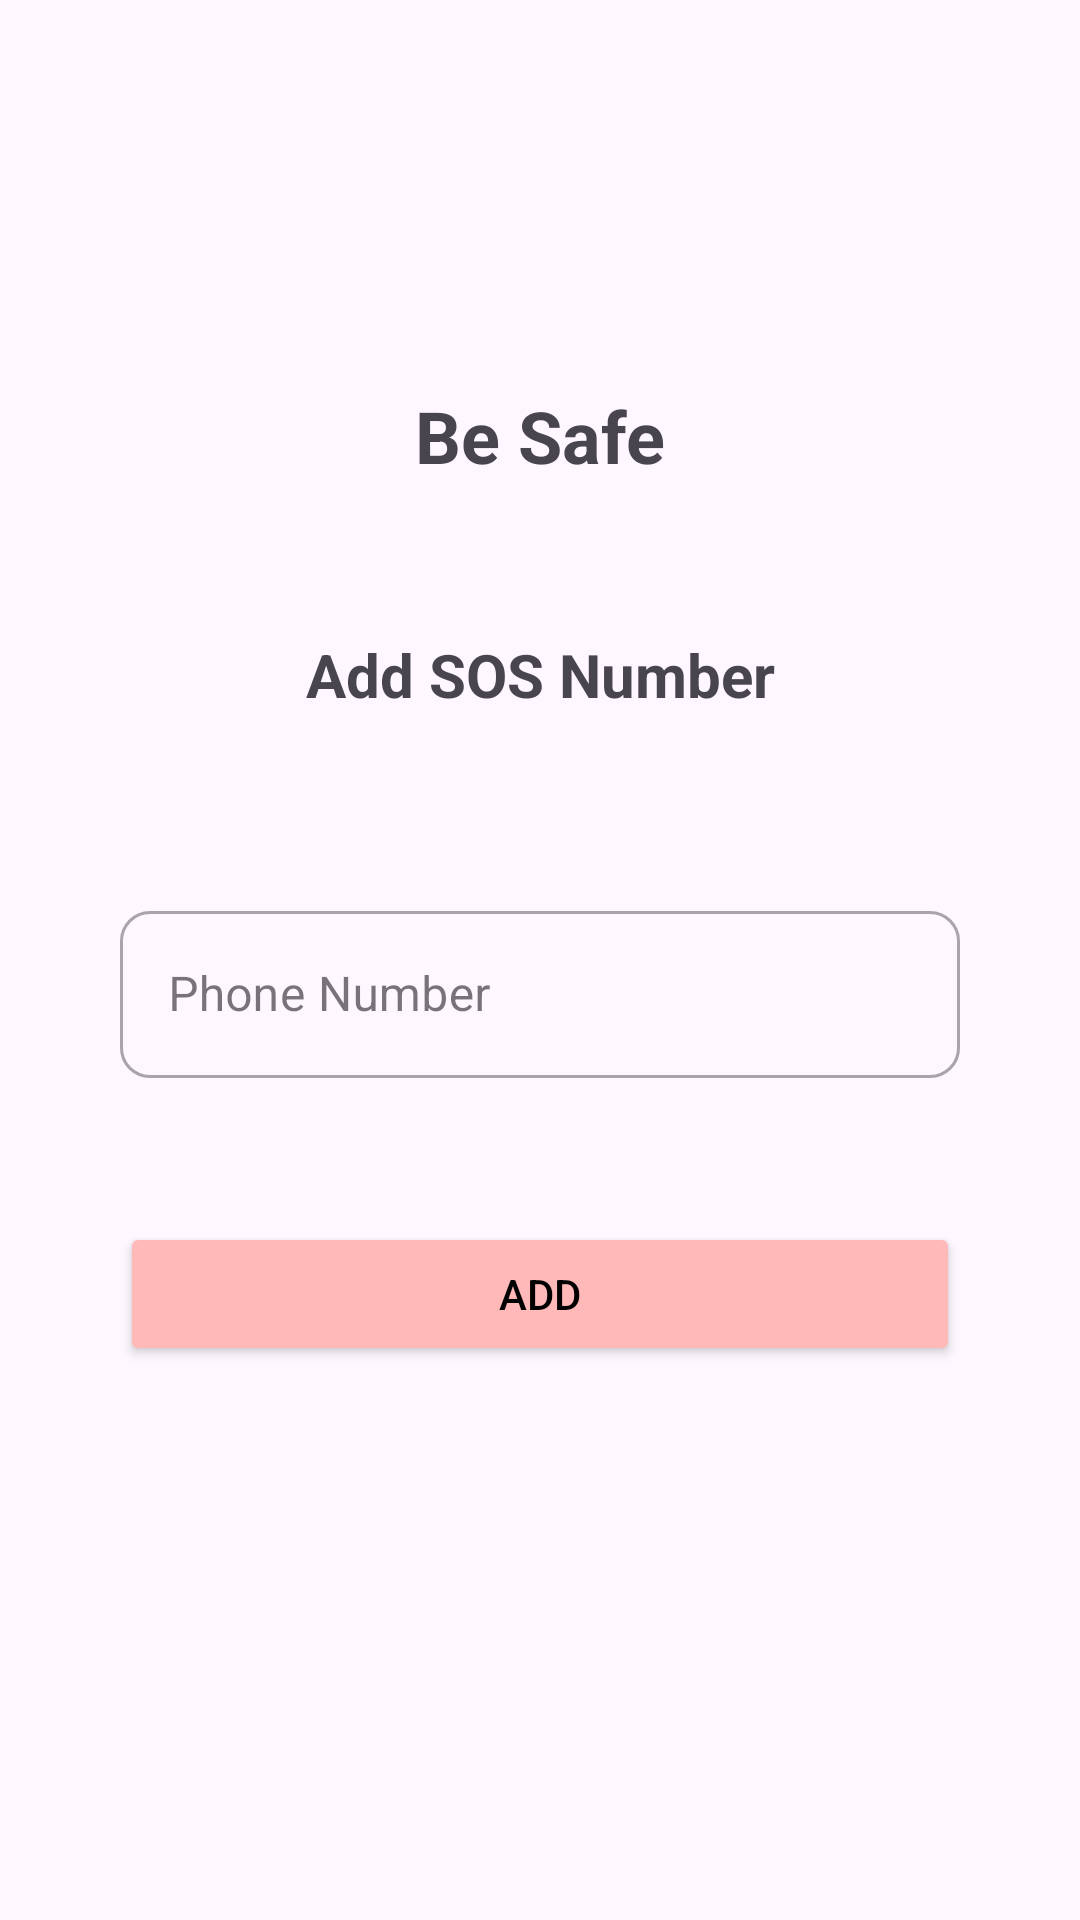

Here is an Android app screen rendered from its layout file. Give the layout XML and the strings, colors and styles it references.
<!-- AndroidManifest.xml: application theme Theme.BeSafeApp -->
<!-- res/layout/addsos.xml -->
<?xml version="1.0" encoding="utf-8"?>
<LinearLayout xmlns:android="http://schemas.android.com/apk/res/android"
    xmlns:app="http://schemas.android.com/apk/res-auto"
    xmlns:tools="http://schemas.android.com/tools"
    android:layout_width="match_parent"
    android:layout_height="match_parent"
    android:padding="40dp">

    <LinearLayout
        android:layout_width="match_parent"
        android:layout_height="match_parent"
        android:orientation="vertical">

        <Space
            android:layout_width="match_parent"
            android:layout_height="89dp" />

        <TextView
            android:id="@+id/textView"
            android:layout_width="match_parent"
            android:layout_height="wrap_content"
            android:textSize="24dp"
            android:textAlignment="center"
            android:textStyle="bold"
            android:text="Be Safe" />

        <Space
            android:layout_width="match_parent"
            android:layout_height="50dp" />

        <TextView
            android:id="@+id/textView4"
            android:layout_width="match_parent"
            android:layout_height="wrap_content"
            android:textAlignment="center"
            android:textSize="20dp"
            android:textStyle="bold"
            android:text="Add SOS Number" />


        <Space
            android:layout_width="match_parent"
            android:layout_height="40dp" />


        <Space
            android:layout_width="match_parent"
            android:layout_height="wrap_content" />

        <Space
            android:layout_width="match_parent"
            android:layout_height="20dp" />

        <com.google.android.material.textfield.TextInputLayout
            android:id="@+id/phno1"
            android:layout_width="match_parent"
            android:layout_height="wrap_content"
            android:hint="Phone Number"
            app:boxCornerRadiusBottomEnd="10dp"
            app:boxCornerRadiusBottomStart="10dp"
            app:boxCornerRadiusTopEnd="10dp"
            app:boxCornerRadiusTopStart="10dp"
            style="@style/Widget.MaterialComponents.TextInputLayout.OutlinedBox">

            <com.google.android.material.textfield.TextInputEditText
                android:layout_width="match_parent"
                android:layout_height="wrap_content"
                android:inputType="phone"
                android:id="@+id/phno"
                />

        </com.google.android.material.textfield.TextInputLayout>

        <Space
            android:layout_width="match_parent"
            android:layout_height="48dp" />

        <Button
            android:id="@+id/add"
            android:layout_width="match_parent"
            android:layout_height="wrap_content"
            android:backgroundTint="@color/pink"
            android:textColor="@color/black"
            android:text="Add" />

    </LinearLayout>
</LinearLayout>
<!-- resources referenced by this layout -->
<resources>
  <color name="black">#FF000000</color>
  <color name="pink">#FFB9B9</color>
  <style name="Theme.BeSafeApp" parent="Base.Theme.BeSafeApp" />
  <style name="Base.Theme.BeSafeApp" parent="Theme.Material3.DayNight.NoActionBar">
          
          
      </style>
</resources>
